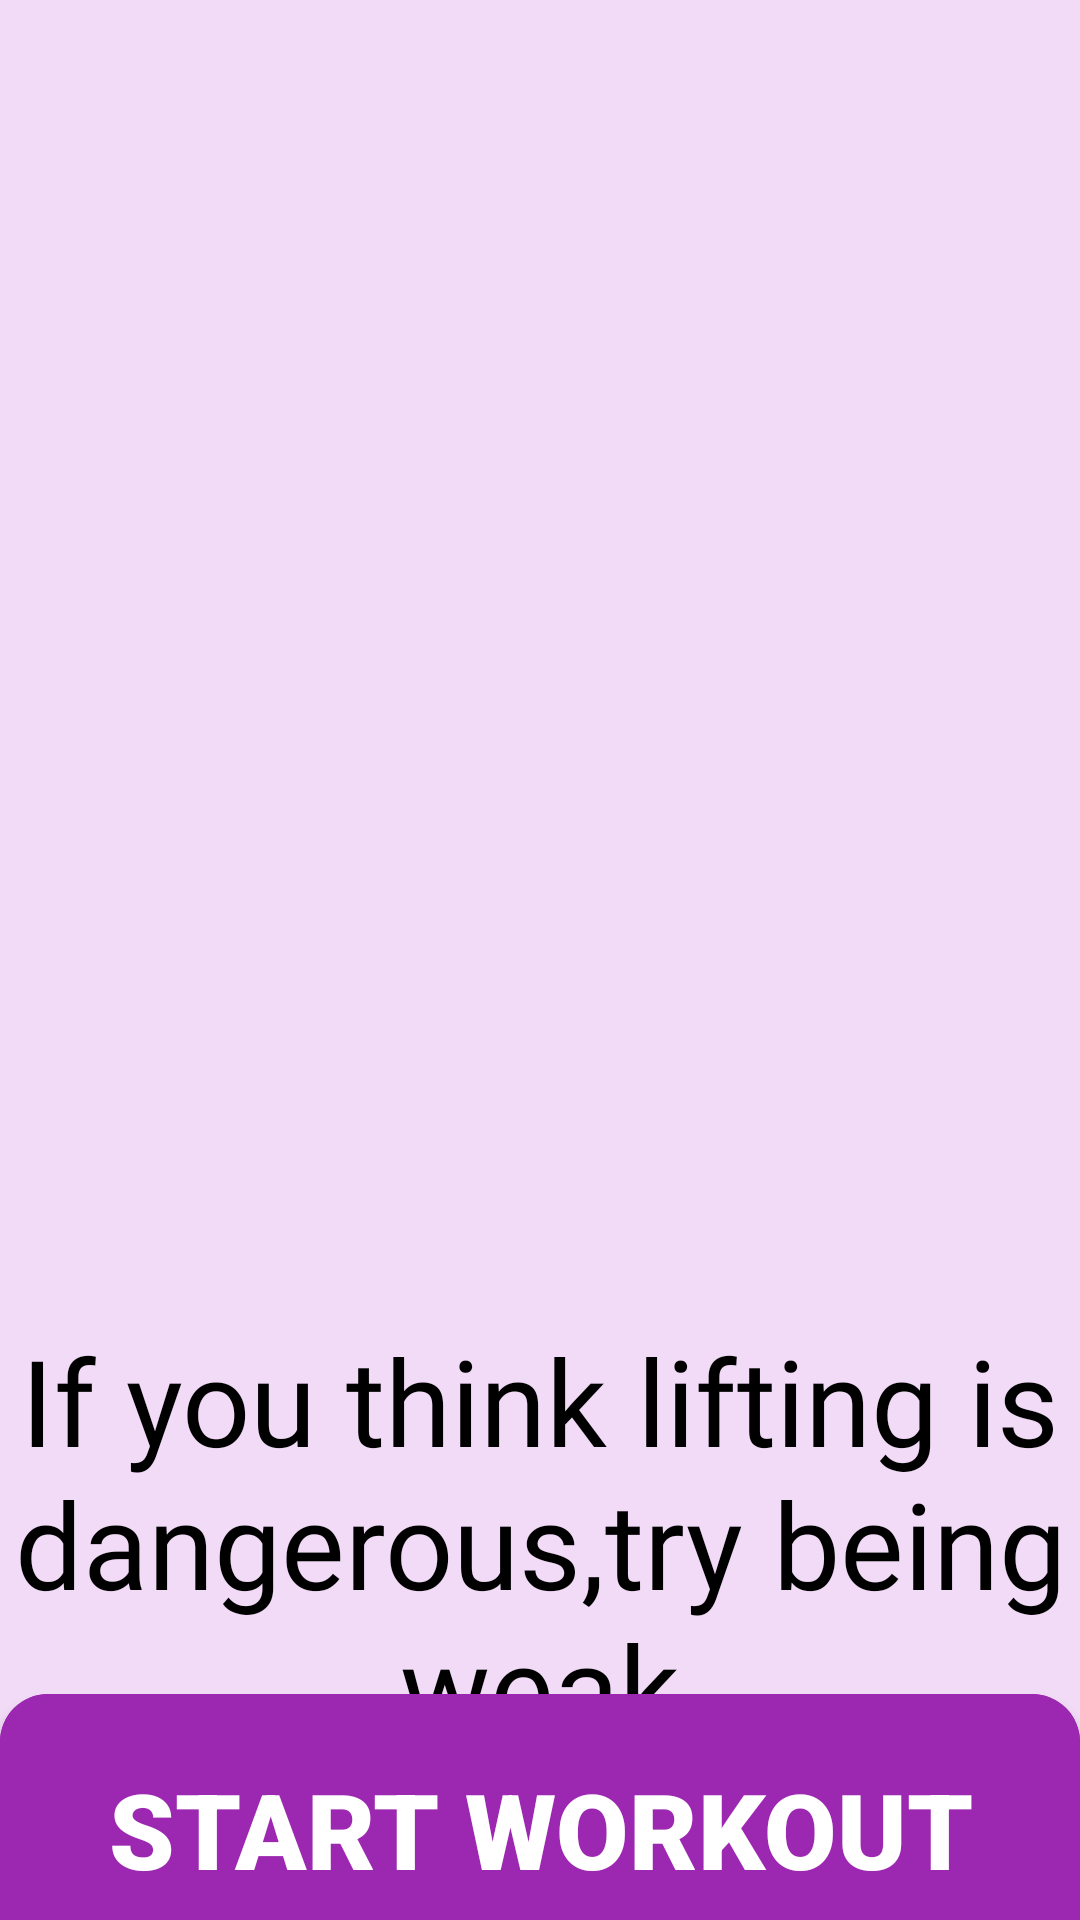

Layout XML and referenced resources for this Android screen:
<!-- AndroidManifest.xml: application theme Theme.FitnessLife -->
<!-- res/layout/activity_wellcome_screen.xml -->
<?xml version="1.0" encoding="utf-8"?>
<androidx.constraintlayout.widget.ConstraintLayout
    xmlns:android="http://schemas.android.com/apk/res/android"
    xmlns:tools="http://schemas.android.com/tools"
    xmlns:app="http://schemas.android.com/apk/res-auto"
    android:id="@+id/main"
    android:layout_width="match_parent"
    android:layout_height="match_parent"
    tools:context=".MainActivity">


    <RelativeLayout
        android:layout_width="match_parent"
        android:layout_height="match_parent"
        android:background="#F1DBF6" >

        <ImageView

            android:id="@+id/imgpage"
            android:layout_width="1000dp"
            android:layout_height="450dp"
            android:background="@drawable/img"/>


        <LinearLayout
            android:layout_width="match_parent"
            android:layout_height="match_parent"
            android:orientation="vertical">

            <TextView
                android:id="@+id/titlepage"
                android:layout_width="wrap_content"
                android:layout_height="match_parent"
                android:layout_marginTop="440dp"

                android:fontFamily="@font/bungee"
                android:lineSpacingExtra="1dp"
                android:text="If you think lifting is dangerous,try being weak"
                android:textAlignment="center"
                android:textColor="@color/black"
                android:textSize="40sp" />
        </LinearLayout>

        <TextView
            android:id="@+id/subtitlepage"
            android:layout_width="wrap_content"
            android:layout_height="wrap_content"
            android:layout_marginTop="680dp"
            android:text="Continue to struggle to get maximum Output"
            android:textAlignment="center"
            android:textColor="@color/black"
            android:textSize="30sp" />


        <androidx.cardview.widget.CardView
            android:layout_width="match_parent"
            android:layout_height="90dp"
            app:cardCornerRadius="16dp"
            android:layout_marginBottom="-15dp"
            android:layout_alignParentBottom="true"> 

            
            <LinearLayout
                android:layout_width="match_parent"
                android:layout_height="match_parent"
                android:background="#9C27B0">

                <Button
                    android:id="@+id/startWorkoutText"
                    android:layout_width="match_parent"
                    android:layout_height="match_parent"
                    android:layout_alignParentBottom="true"
                    android:background="#9C27B0"
                    android:gravity="center"
                    android:text="START WORKOUT"
                    android:textAlignment="center"
                    android:textColor="@color/white"
                    android:textSize="35sp"
                    app:fontFamily="sans-serif-black"
                    app:layout_constraintBottom_toBottomOf="parent"
                    app:layout_constraintEnd_toEndOf="parent"
                    app:layout_constraintStart_toStartOf="parent" />
            </LinearLayout>

        </androidx.cardview.widget.CardView>

    </RelativeLayout>


</androidx.constraintlayout.widget.ConstraintLayout>
<!-- resources referenced by this layout -->
<resources>
  <color name="black">#FF000000</color>
  <color name="white">#FFFFFFFF</color>
  <style name="Theme.FitnessLife" parent="Theme.MaterialComponents.DayNight.DarkActionBar">
          <item name="colorPrimary">#6200EE</item>
          <item name="colorPrimaryVariant">#3700B3</item>
          <item name="colorOnPrimary">#FFFFFF</item>
          <item name="colorSecondary">#03DAC5</item>
          <item name="colorOnSecondary">#000000</item>
          <item name="android:statusBarColor">?attr/colorPrimaryVariant</item>
      </style>
</resources>
